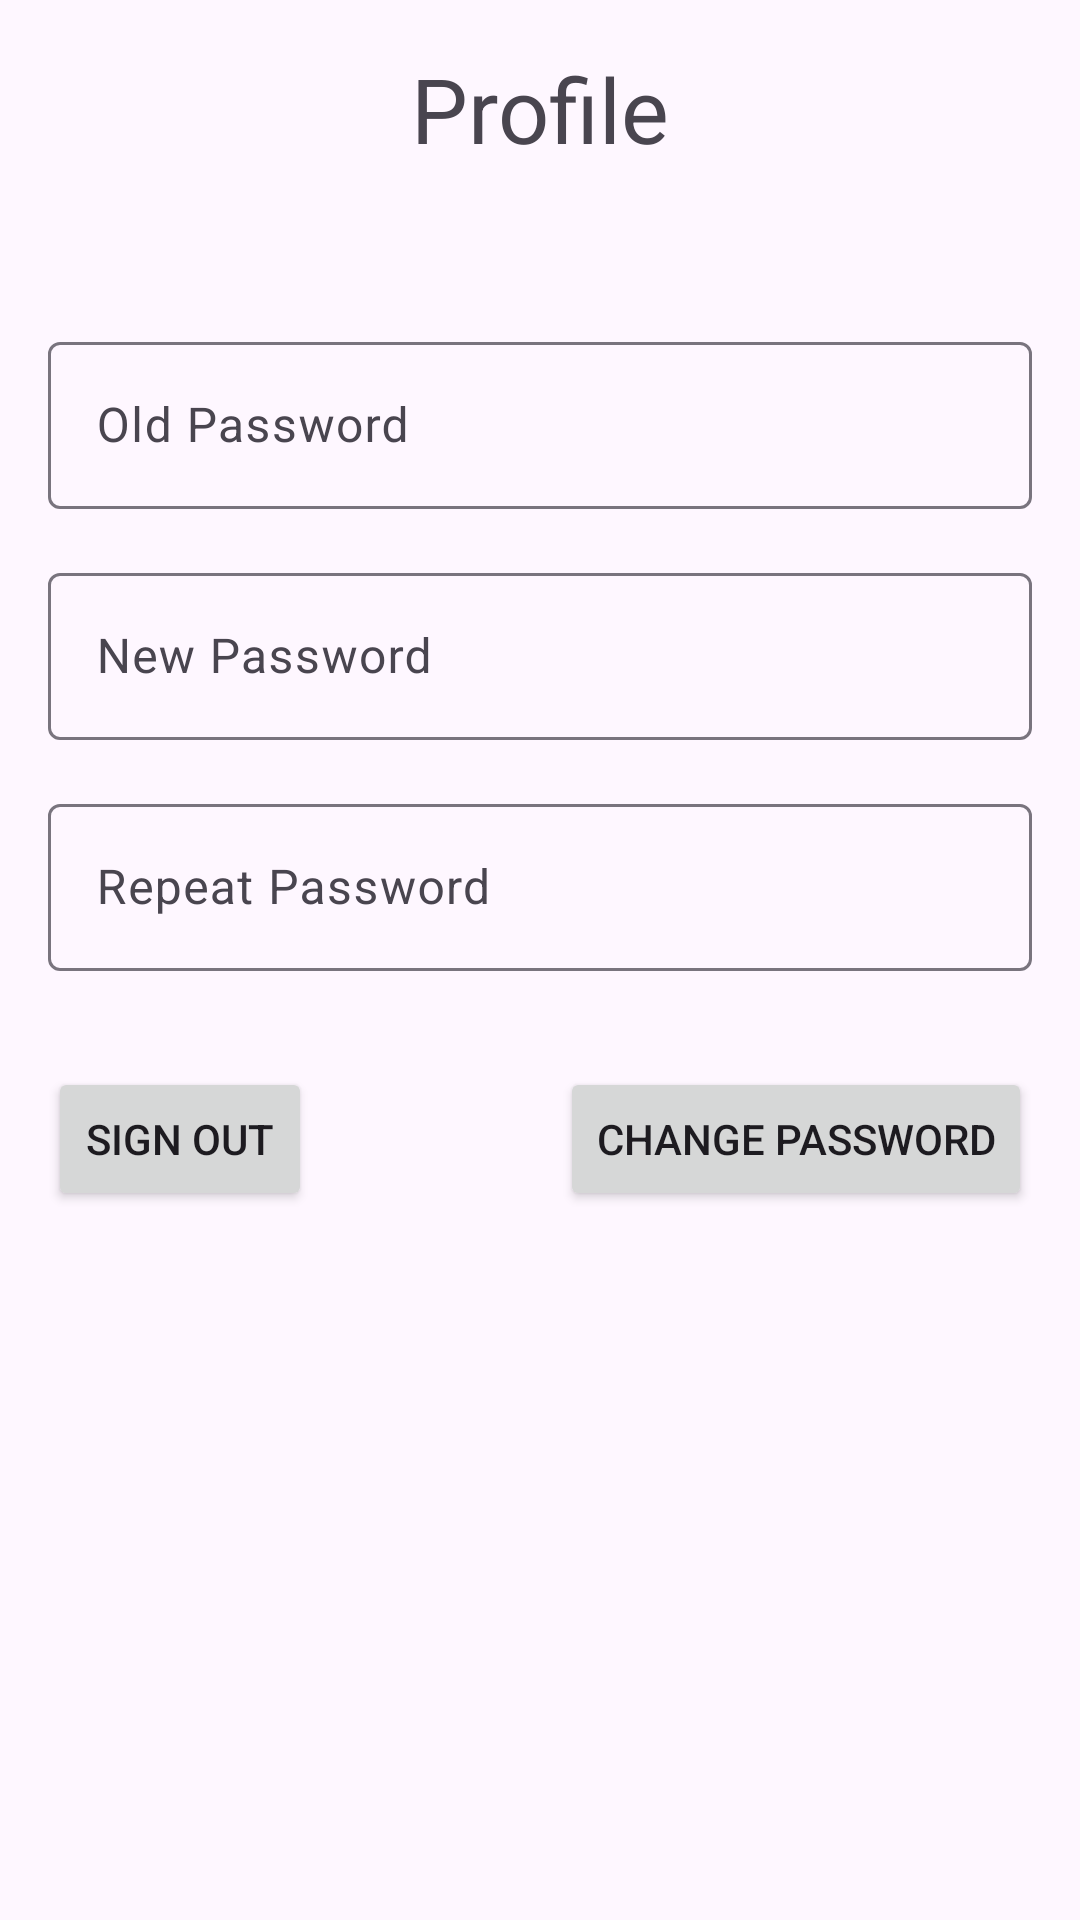

Here is an Android app screen rendered from its layout file. Give the layout XML and the strings, colors and styles it references.
<!-- AndroidManifest.xml: application theme Theme.ExpenseTrackerHelios -->
<!-- res/layout/fragment_user_profile.xml -->
<?xml version="1.0" encoding="utf-8"?>
<layout xmlns:android="http://schemas.android.com/apk/res/android"
    xmlns:app="http://schemas.android.com/apk/res-auto">

    <data>
        
        <variable
            name="user"
            type="com.mardev.expensetrackerhelios.model.User"/>
    </data>

    <FrameLayout
        android:layout_width="match_parent"
        android:layout_height="match_parent">

        <androidx.constraintlayout.widget.ConstraintLayout
            android:layout_width="match_parent"
            android:layout_height="match_parent"
            android:padding="16dp">

            <TextView
                android:id="@+id/txtProfile"
                android:layout_width="wrap_content"
                android:layout_height="wrap_content"
                android:text="Profile"
                android:textSize="30sp"
                app:layout_constraintTop_toTopOf="parent"
                app:layout_constraintStart_toStartOf="parent"
                app:layout_constraintEnd_toEndOf="parent" />

            
            <TextView
                android:id="@+id/txtUsernameProfile"
                android:layout_width="wrap_content"
                android:layout_height="wrap_content"
                android:text='@{user != null ? user.username : ""}'
                android:textSize="18sp"
                app:layout_constraintTop_toBottomOf="@id/txtProfile"
                app:layout_constraintStart_toStartOf="parent"
                app:layout_constraintEnd_toEndOf="parent"
                android:layout_marginTop="8dp" />

            <com.google.android.material.textfield.TextInputLayout
                android:id="@+id/txtInputOldPw"
                android:layout_width="0dp"
                android:layout_height="wrap_content"
                app:layout_constraintTop_toBottomOf="@id/txtUsernameProfile"
                app:layout_constraintStart_toStartOf="parent"
                app:layout_constraintEnd_toEndOf="parent"
                android:layout_marginTop="20dp">

                <com.google.android.material.textfield.TextInputEditText
                    android:id="@+id/edtOldPw"
                    android:layout_width="match_parent"
                    android:layout_height="wrap_content"
                    android:hint="Old Password"
                    android:inputType="textPassword"/>
            </com.google.android.material.textfield.TextInputLayout>

            <com.google.android.material.textfield.TextInputLayout
                android:id="@+id/txtInputNewPw"
                android:layout_width="0dp"
                android:layout_height="wrap_content"
                app:layout_constraintTop_toBottomOf="@id/txtInputOldPw"
                app:layout_constraintStart_toStartOf="parent"
                app:layout_constraintEnd_toEndOf="parent"
                android:layout_marginTop="16dp">

                <com.google.android.material.textfield.TextInputEditText
                    android:id="@+id/edtNewPw"
                    android:layout_width="match_parent"
                    android:layout_height="wrap_content"
                    android:hint="New Password"
                    android:inputType="textPassword"/>
            </com.google.android.material.textfield.TextInputLayout>

            <com.google.android.material.textfield.TextInputLayout
                android:id="@+id/txtInputRepeatPw"
                android:layout_width="0dp"
                android:layout_height="wrap_content"
                app:layout_constraintTop_toBottomOf="@id/txtInputNewPw"
                app:layout_constraintStart_toStartOf="parent"
                app:layout_constraintEnd_toEndOf="parent"
                android:layout_marginTop="16dp">

                <com.google.android.material.textfield.TextInputEditText
                    android:id="@+id/edtRepeatPw"
                    android:layout_width="match_parent"
                    android:layout_height="wrap_content"
                    android:hint="Repeat Password"
                    android:inputType="textPassword"/>
            </com.google.android.material.textfield.TextInputLayout>

            <Button
                android:id="@+id/btnSignOut"
                android:layout_width="wrap_content"
                android:layout_height="wrap_content"
                android:text="SIGN OUT"
                app:layout_constraintTop_toBottomOf="@id/txtInputRepeatPw"
                app:layout_constraintStart_toStartOf="parent"
                android:layout_marginTop="32dp" />

            <Button
                android:id="@+id/btnChangePw"
                android:layout_width="wrap_content"
                android:layout_height="wrap_content"
                android:text="CHANGE PASSWORD"
                app:layout_constraintTop_toBottomOf="@id/txtInputRepeatPw"
                app:layout_constraintEnd_toEndOf="parent"
                android:layout_marginTop="32dp" />

        </androidx.constraintlayout.widget.ConstraintLayout>
    </FrameLayout>
</layout>
<!-- resources referenced by this layout -->
<resources>
  <style name="Theme.ExpenseTrackerHelios" parent="Base.Theme.ExpenseTrackerHelios" />
  <style name="Base.Theme.ExpenseTrackerHelios" parent="Theme.Material3.DayNight">
          
          
      </style>
</resources>
